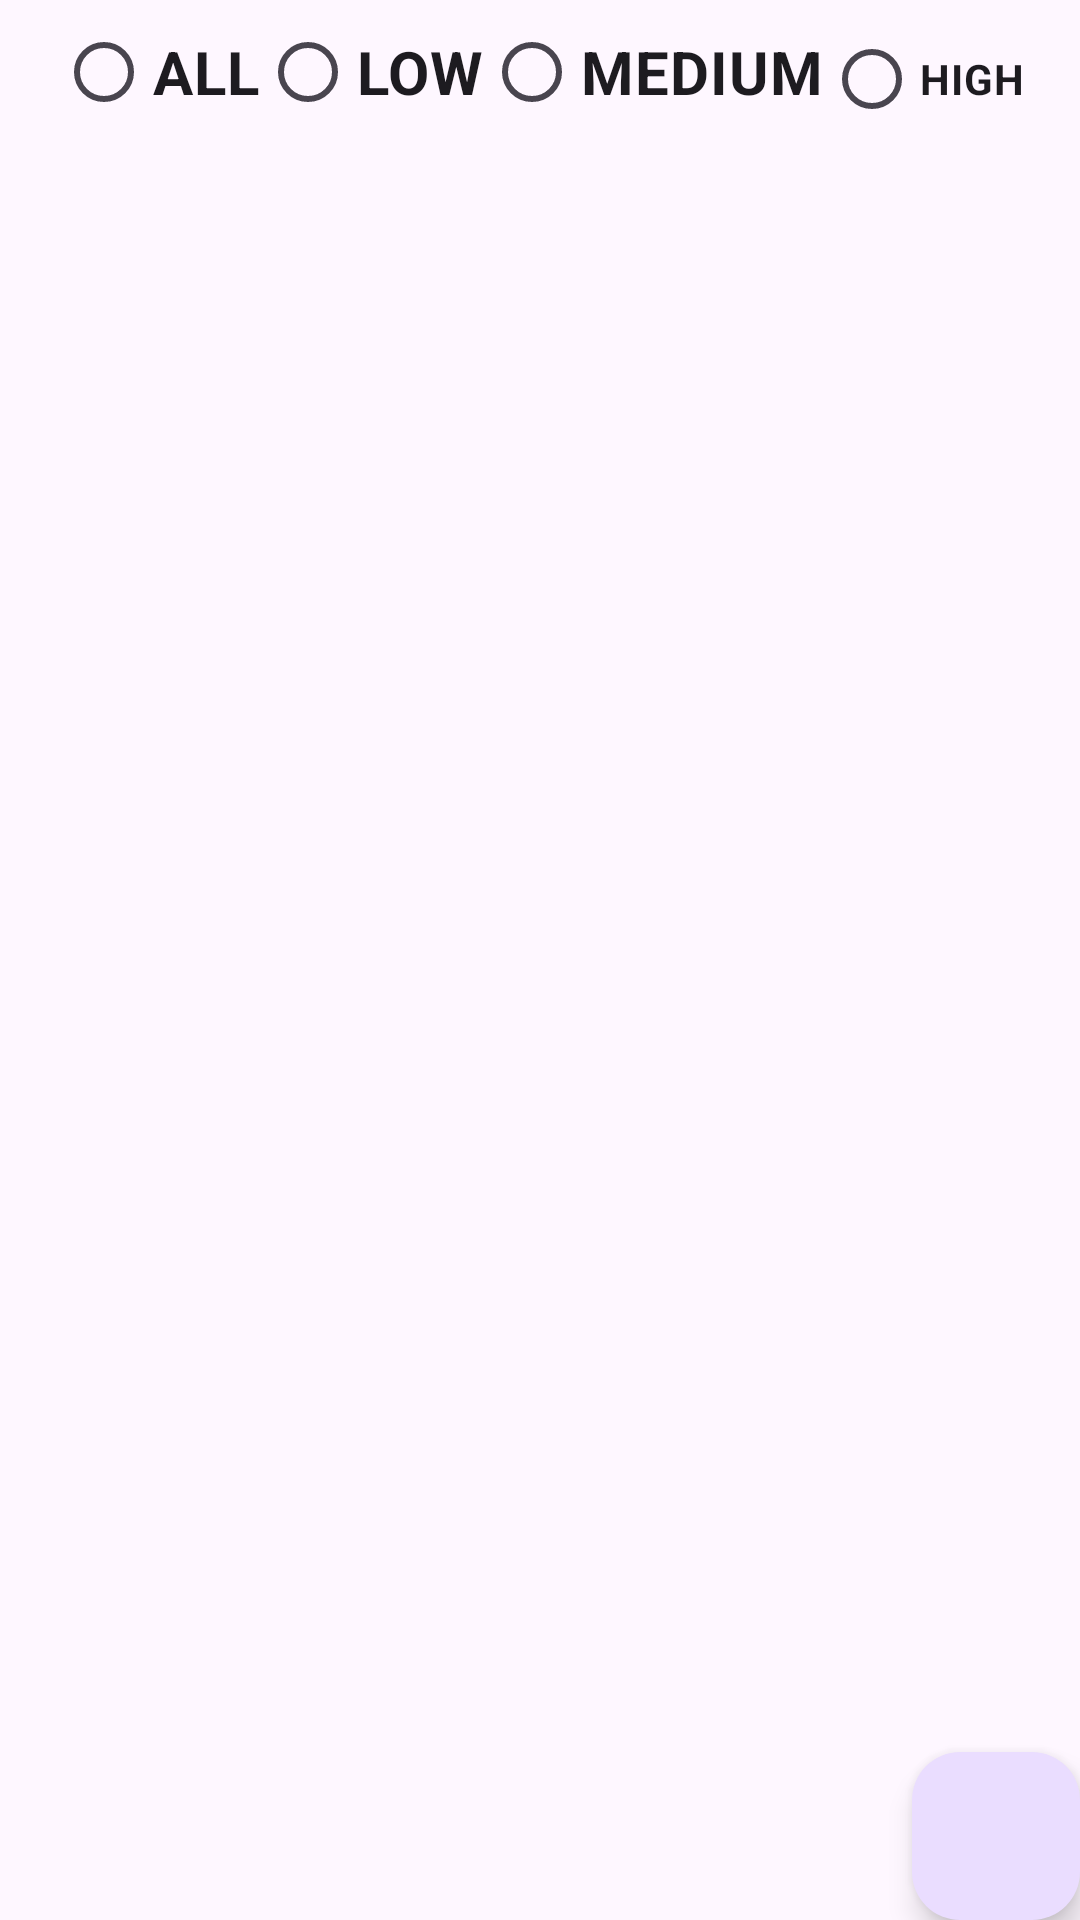

Android layout source for this screen:
<!-- AndroidManifest.xml: application theme Theme.RecyclerTask -->
<!-- res/layout/fragment_todo_list.xml -->
<?xml version="1.0" encoding="utf-8"?>
<androidx.constraintlayout.widget.ConstraintLayout xmlns:android="http://schemas.android.com/apk/res/android"
    xmlns:app="http://schemas.android.com/apk/res-auto"
    xmlns:tools="http://schemas.android.com/tools"
    android:layout_width="match_parent"
    android:layout_height="match_parent"
    tools:context=".ToDoListFragment">
    <RadioGroup
        android:layout_width="wrap_content"
        android:layout_height="wrap_content"
        android:id="@+id/rGroup"
        android:orientation="horizontal"
        app:layout_constraintTop_toTopOf="parent"
        app:layout_constraintStart_toStartOf="parent"
        app:layout_constraintEnd_toEndOf="parent">
        <RadioButton
            android:layout_width="wrap_content"
            android:layout_height="wrap_content"
            android:text="@string/all"
            android:id="@+id/rbAll"
            android:textSize="@dimen/sp_20"
            android:textStyle="bold"/>
        <RadioButton
            android:layout_width="wrap_content"
            android:layout_height="wrap_content"
            android:text="@string/low"
            android:id="@+id/Low"
            android:textStyle="bold"
            android:textSize="@dimen/sp_20"/>
        <RadioButton
            android:layout_width="wrap_content"
            android:layout_height="wrap_content"
            android:text="@string/medium"
            android:id="@+id/Medium"
            android:textSize="@dimen/sp_20"
            android:textStyle="bold"/>
        <RadioButton
            android:layout_width="wrap_content"
            android:layout_height="wrap_content"
            android:text="@string/high"
            android:textStyle="bold"
            android:id="@+id/High"/>


    </RadioGroup>

    <androidx.recyclerview.widget.RecyclerView
        android:id="@+id/recyclerView"
        android:layout_width="match_parent"
        android:layout_height="0dp"
        app:layout_constraintTop_toBottomOf="@+id/rGroup"
        app:layout_constraintBottom_toBottomOf="parent"/>

    <com.google.android.material.floatingactionbutton.FloatingActionButton
        android:id="@+id/btnFab"
        android:layout_width="wrap_content"
        android:layout_height="wrap_content"
        android:src="@drawable/baseline_add_24"
        app:layout_constraintBottom_toBottomOf="parent"
        app:layout_constraintEnd_toEndOf="parent" />
</androidx.constraintlayout.widget.ConstraintLayout>
<!-- resources referenced by this layout -->
<resources>
  <dimen name="sp_20">20sp</dimen>
  <string name="all">ALL</string>
  <string name="high">HIGH</string>
  <string name="low">LOW</string>
  <string name="medium">MEDIUM</string>
  <style name="Theme.RecyclerTask" parent="Base.Theme.RecyclerTask" />
  <style name="Base.Theme.RecyclerTask" parent="Theme.Material3.DayNight.NoActionBar">
          
          
      </style>
</resources>
